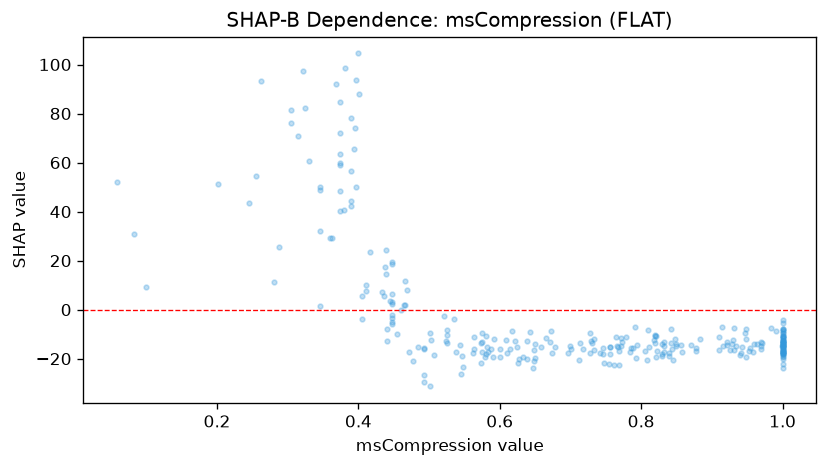

The table this chart was drawn from, first rows:
feature_value, shap_value
0.405, -3.936
0.573, -21.6
1.0, -5.327
0.842, -7.939
0.622, -12.98
0.39, 44.18
1.0, -10.93
0.288, 25.65
0.441, -7.879
0.466, 1.943
1.0, -9.671
0.773, -13.06
1.0, -8.637
1.0, -15.86
0.931, -7.564
0.439, 14.55
1.0, -16.15
0.411, 10.01
0.969, -15.97
0.921, -14.34
0.821, -10.83
0.345, 49
1.0, -17.39
0.345, 49.86
0.848, -12.1
1.0, -7.99
0.33, 60.57
0.448, -5.219
0.93, -12.45
1.0, -13.42
0.934, -14.99
0.926, -16.37
0.538, -17.29
0.477, -21.1
0.819, -10.16
0.546, -18.78
0.493, -26.45
0.728, -9.659
0.36, 29.34
0.659, -15.1
0.701, -16.22
1.0, -4.069
0.914, -7.257
0.396, 50.13
0.678, -15.25
0.592, -11.94
1.0, -18.13
0.949, -11.88
0.83, -13.91
0.535, -3.624
0.61, -17.85
0.671, -13.06
0.46, -0.292
1.0, -11.47
1.0, -7.883
0.255, 54.67
0.971, -13.61
0.767, -15.24
0.964, -13.81
1.0, -13.51
... 223 more rows
